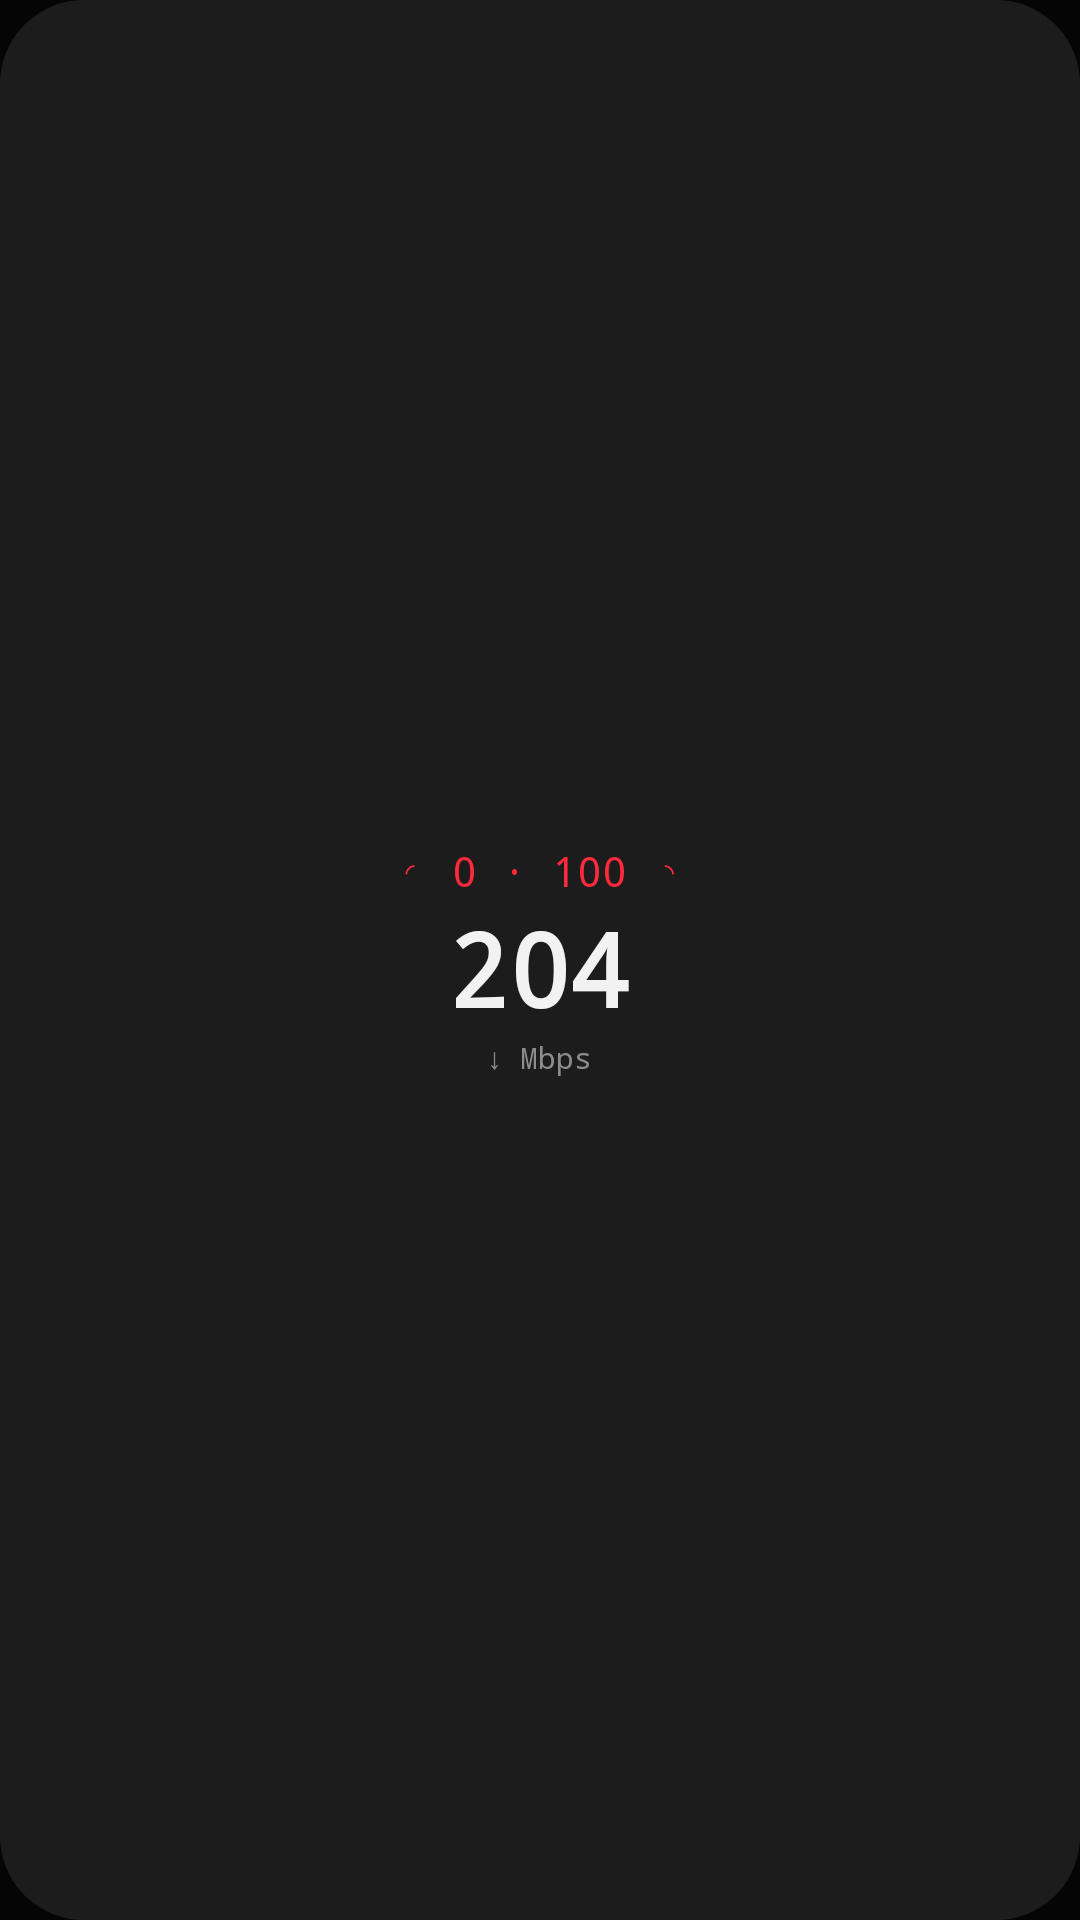

The Android layout XML behind this screen, and the referenced resources:
<!-- AndroidManifest.xml: application theme Theme.UllDpi -->
<!-- res/layout/widget_prev_meter.xml -->
<?xml version="1.0" encoding="utf-8"?>
<LinearLayout xmlns:android="http://schemas.android.com/apk/res/android"
    android:layout_width="match_parent"
    android:layout_height="match_parent"
    android:background="@drawable/widget_bg"
    android:gravity="center"
    android:orientation="vertical"
    android:padding="14dp">
    <TextView
        android:layout_width="wrap_content"
        android:layout_height="wrap_content"
        android:fontFamily="monospace"
        android:text="◜ 0 · 100 ◝"
        android:textColor="#FF2A3D"
        android:textSize="14sp" />
    <TextView
        android:layout_width="wrap_content"
        android:layout_height="wrap_content"
        android:fontFamily="monospace"
        android:text="204"
        android:textColor="#F2F2F2"
        android:textSize="34sp"
        android:textStyle="bold" />
    <TextView
        android:layout_width="wrap_content"
        android:layout_height="wrap_content"
        android:fontFamily="monospace"
        android:text="↓ Mbps"
        android:textColor="#8C8C8C"
        android:textSize="10sp" />
</LinearLayout>
<!-- resources referenced by this layout -->
<resources>
  <!-- drawable widget_bg (drawable) -->
  <?xml version="1.0" encoding="utf-8"?>
  <shape xmlns:android="http://schemas.android.com/apk/res/android" android:shape="rectangle">
      <solid android:color="#1C1C1C" />
      <corners android:radius="@dimen/widget_radius" />
  </shape>
  <style name="Theme.UllDpi" parent="@android:style/Theme.DeviceDefault.NoActionBar">
          <item name="android:windowBackground">@color/bg</item>
          <item name="android:colorBackground">@color/bg</item>
          <item name="android:statusBarColor">@android:color/black</item>
          <item name="android:navigationBarColor">@android:color/black</item>
          <item name="android:colorAccent">@color/red</item>
      </style>
  <dimen name="widget_radius">26dp</dimen>
  <color name="bg">#050505</color>
  <color name="red">#FF2A3D</color>
</resources>
